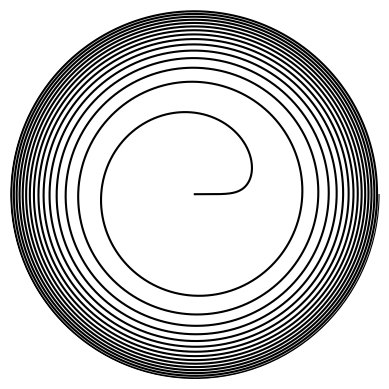

Here is the Python script that generated this plot: (Note: this script raises an exception after producing the figure.)
"""
a figure for talks, showing tidal inspiral
"""

import numpy as np
import matplotlib.pyplot as plt

r = np.arange(0, 1, 1e-5)
#r = np.logspace(-5,0,int(1e5))
theta = 30 * np.pi * r**5

#fig = plt.Figure(figsize=(4,4))
ax = plt.subplot(111, projection='polar')

ax.plot(theta, r, c='k', lw=1.5)
ax.set_rmax(1)
#ax.set_rticks([0.5, 1, 1.5, 2])  # less radial ticks
#ax.set_rlabel_position(-22.5)  # get radial labels away from plotted line
#ax.grid(True)

plt.axis('off')

plt.savefig('../results/tidal_inspiral.png', dpi=350, bbox_inches='tight')
plt.savefig('../results/tidal_inspiral.pdf', bbox_inches='tight')
